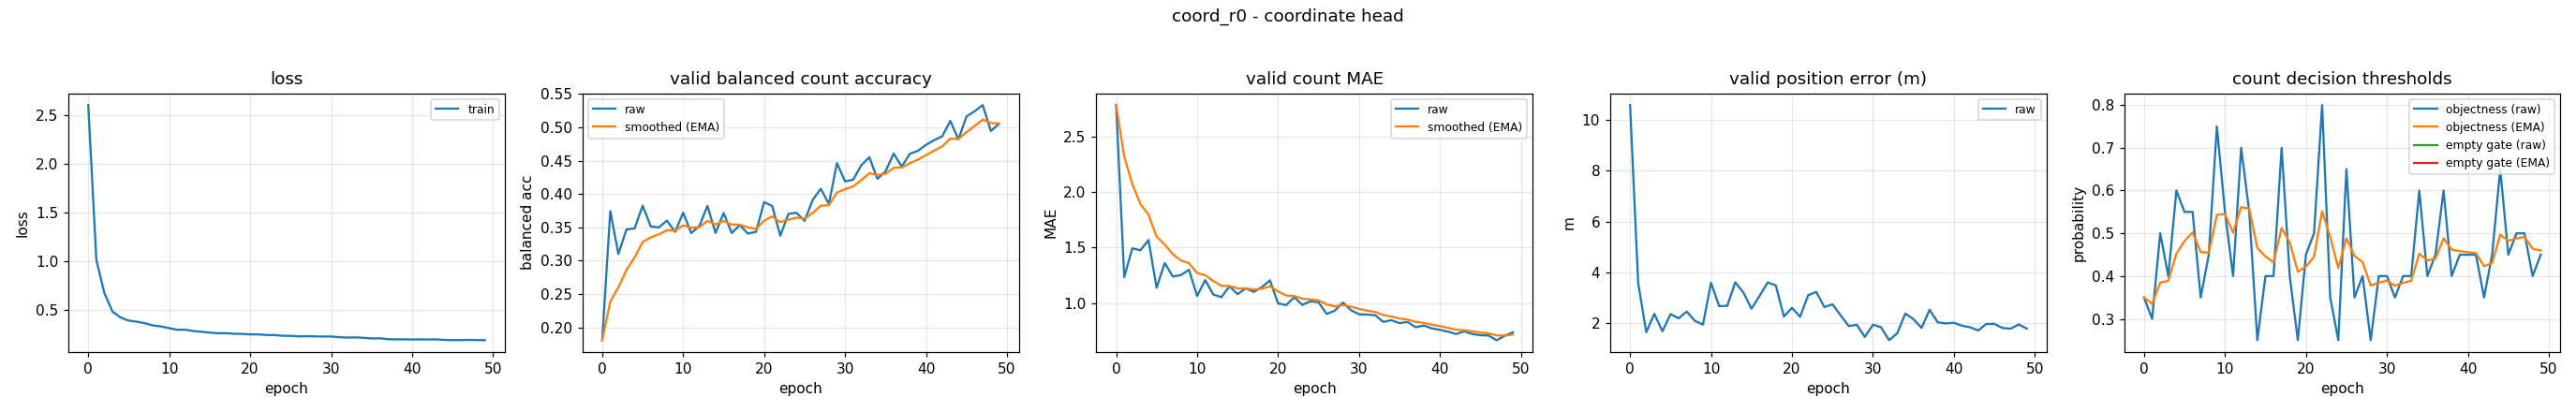

Values plotted in this chart, from the file beside it:
epoch, train_loss, valid_bal, valid_bal_smoothed, valid_mae, valid_mae_smoothed, valid_error_m, valid_threshold, valid_threshold_smoothed, valid_empty_threshold, valid_empty_threshold_smoothed
0, 2.6, 0.1807, 0.1807, 2.787, 2.787, 10.58, 0.35, 0.35, nan, nan
1, 1.014, 0.3745, 0.2388, 1.234, 2.321, 3.588, 0.3, 0.335, nan, nan
2, 0.6734, 0.31, 0.2602, 1.495, 2.073, 1.653, 0.5, 0.3845, nan, nan
3, 0.4851, 0.3469, 0.2862, 1.476, 1.894, 2.375, 0.4, 0.3891, nan, nan
4, 0.4257, 0.3484, 0.3049, 1.569, 1.797, 1.69, 0.6, 0.4524, nan, nan
5, 0.3931, 0.3825, 0.3281, 1.138, 1.599, 2.366, 0.55, 0.4817, nan, nan
6, 0.3829, 0.3514, 0.3351, 1.362, 1.528, 2.2, 0.55, 0.5022, nan, nan
7, 0.3669, 0.35, 0.3396, 1.239, 1.441, 2.467, 0.35, 0.4565, nan, nan
8, 0.3445, 0.3602, 0.3457, 1.253, 1.385, 2.101, 0.45, 0.4546, nan, nan
9, 0.3343, 0.3432, 0.345, 1.301, 1.359, 1.953, 0.75, 0.5432, nan, nan
10, 0.3167, 0.3721, 0.3531, 1.064, 1.271, 3.595, 0.55, 0.5452, nan, nan
11, 0.3002, 0.3414, 0.3496, 1.207, 1.252, 2.681, 0.4, 0.5017, nan, nan
12, 0.3005, 0.352, 0.3503, 1.077, 1.199, 2.69, 0.7, 0.5612, nan, nan
13, 0.2872, 0.3822, 0.3599, 1.053, 1.156, 3.616, 0.55, 0.5578, nan, nan
14, 0.2798, 0.3415, 0.3544, 1.152, 1.154, 3.209, 0.25, 0.4655, nan, nan
15, 0.2713, 0.3716, 0.3595, 1.08, 1.132, 2.578, 0.4, 0.4458, nan, nan
16, 0.265, 0.3415, 0.3541, 1.133, 1.132, 3.085, 0.4, 0.4321, nan, nan
17, 0.2655, 0.3534, 0.3539, 1.101, 1.123, 3.609, 0.7, 0.5125, nan, nan
18, 0.2595, 0.3407, 0.3499, 1.144, 1.129, 3.491, 0.4, 0.4787, nan, nan
19, 0.2577, 0.3433, 0.348, 1.205, 1.152, 2.271, 0.25, 0.4101, nan, nan
20, 0.2535, 0.3878, 0.3599, 0.9973, 1.105, 2.612, 0.45, 0.4221, nan, nan
21, 0.2531, 0.3821, 0.3666, 0.9814, 1.068, 2.262, 0.5, 0.4455, nan, nan
22, 0.2465, 0.3376, 0.3579, 1.053, 1.064, 3.107, 0.8, 0.5518, nan, nan
23, 0.2462, 0.3701, 0.3615, 0.984, 1.04, 3.238, 0.35, 0.4913, nan, nan
24, 0.2387, 0.372, 0.3647, 1.016, 1.033, 2.641, 0.25, 0.4189, nan, nan
25, 0.238, 0.3598, 0.3632, 1.008, 1.025, 2.75, 0.65, 0.4882, nan, nan
26, 0.2327, 0.3912, 0.3716, 0.9016, 0.9882, 2.322, 0.35, 0.4468, nan, nan
27, 0.234, 0.4079, 0.3825, 0.9309, 0.971, 1.897, 0.4, 0.4327, nan, nan
28, 0.2326, 0.3852, 0.3833, 1.005, 0.9813, 1.945, 0.25, 0.3779, nan, nan
29, 0.231, 0.4465, 0.4023, 0.9362, 0.9677, 1.47, 0.4, 0.3845, nan, nan
30, 0.2314, 0.4189, 0.4073, 0.8989, 0.9471, 1.947, 0.4, 0.3892, nan, nan
31, 0.2244, 0.4215, 0.4115, 0.8963, 0.9319, 1.85, 0.35, 0.3774, nan, nan
32, 0.2201, 0.4432, 0.421, 0.891, 0.9196, 1.34, 0.4, 0.3842, nan, nan
33, 0.2223, 0.4552, 0.4313, 0.8298, 0.8926, 1.612, 0.4, 0.3889, nan, nan
34, 0.2179, 0.4228, 0.4287, 0.8457, 0.8786, 2.386, 0.6, 0.4523, nan, nan
35, 0.2117, 0.4342, 0.4304, 0.8191, 0.8607, 2.168, 0.4, 0.4366, nan, nan
36, 0.2127, 0.4607, 0.4395, 0.8298, 0.8515, 1.824, 0.45, 0.4406, nan, nan
37, 0.2037, 0.4413, 0.44, 0.7819, 0.8306, 2.534, 0.6, 0.4884, nan, nan
38, 0.2023, 0.4605, 0.4462, 0.7979, 0.8208, 2.044, 0.4, 0.4619, nan, nan
39, 0.2018, 0.4649, 0.4518, 0.7713, 0.8059, 1.997, 0.45, 0.4583, nan, nan
40, 0.2007, 0.4739, 0.4584, 0.758, 0.7915, 2.026, 0.45, 0.4558, nan, nan
41, 0.2018, 0.4808, 0.4651, 0.742, 0.7767, 1.908, 0.45, 0.4541, nan, nan
42, 0.2005, 0.4866, 0.4716, 0.7207, 0.7599, 1.85, 0.35, 0.4229, nan, nan
43, 0.2018, 0.5098, 0.483, 0.7447, 0.7553, 1.721, 0.45, 0.431, nan, nan
44, 0.1964, 0.4822, 0.4828, 0.7207, 0.745, 1.979, 0.65, 0.4967, nan, nan
45, 0.1938, 0.5165, 0.4929, 0.7101, 0.7345, 1.983, 0.45, 0.4827, nan, nan
46, 0.1951, 0.5242, 0.5023, 0.7074, 0.7264, 1.819, 0.5, 0.4879, nan, nan
47, 0.196, 0.5336, 0.5117, 0.6649, 0.7079, 1.792, 0.5, 0.4915, nan, nan
48, 0.1951, 0.4947, 0.5066, 0.7048, 0.707, 1.957, 0.4, 0.4641, nan, nan
49, 0.1933, 0.505, 0.5061, 0.7367, 0.7159, 1.796, 0.45, 0.4598, nan, nan
